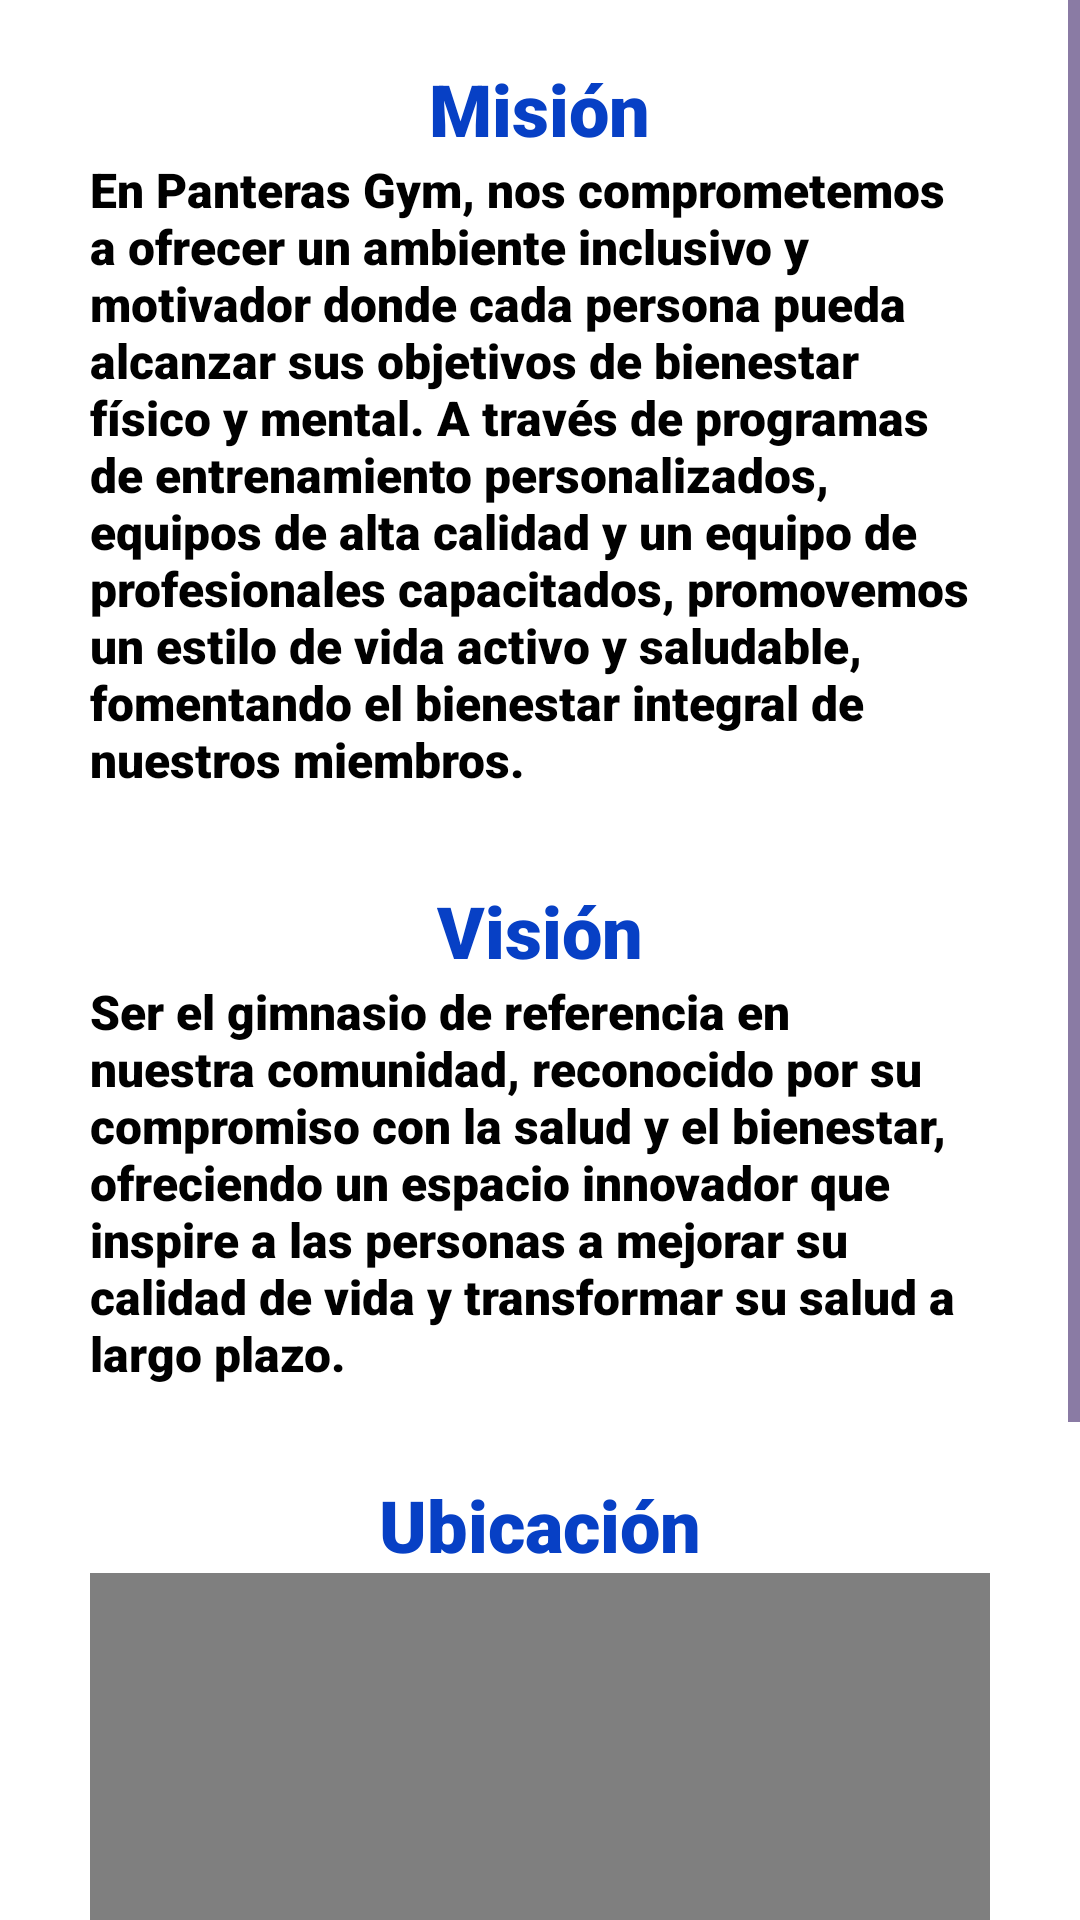

Android layout source for this screen:
<!-- AndroidManifest.xml: application theme AppTheme -->
<!-- res/layout/fragment_nosotros.xml -->
<?xml version="1.0" encoding="utf-8"?>
<LinearLayout xmlns:android="http://schemas.android.com/apk/res/android"
    xmlns:tools="http://schemas.android.com/tools"
    android:layout_width="match_parent"
    android:layout_height="match_parent"
    android:gravity="center"
    android:orientation="vertical"
    android:background="?android:attr/windowBackground"
    tools:context=".opciones.NosotrosFragment">

    <ScrollView
        android:layout_width="match_parent"
        android:layout_height="wrap_content">
        <LinearLayout
            android:layout_width="match_parent"
            android:layout_height="wrap_content"
            android:orientation="vertical"
            android:gravity="center">
            <TextView
                android:id="@+id/lblTituloMision"
                android:layout_width="wrap_content"
                android:layout_height="wrap_content"
                android:layout_marginTop="20dp"
                android:fontFamily="sans-serif-black"
                android:text="@string/stringTituloMision"
                android:textSize="24sp"
                android:textColor="?android:attr/textColor" />
            <TextView
                android:id="@+id/lblMision"
                android:layout_width="wrap_content"
                android:layout_height="wrap_content"
                android:layout_marginLeft="30dp"
                android:layout_marginRight="30dp"
                android:layout_marginBottom="30dp"
                android:fontFamily="sans-serif-black"
                android:text="@string/stringMision"
                android:textSize="16sp"
                android:textColor="@color/black" />

            <TextView
                android:id="@+id/lblTituloVision"
                android:layout_width="wrap_content"
                android:layout_height="wrap_content"
                android:fontFamily="sans-serif-black"
                android:text="@string/stringTituloVision"
                android:textSize="24sp"
                android:textColor="?android:attr/textColor" />
            <TextView
                android:id="@+id/lblVision"
                android:layout_width="wrap_content"
                android:layout_height="wrap_content"
                android:layout_marginLeft="30dp"
                android:layout_marginRight="30dp"
                android:layout_marginBottom="30dp"
                android:fontFamily="sans-serif-black"
                android:text="@string/stringVision"
                android:textSize="16sp"
                android:textColor="@color/black" />

            <TextView
                android:id="@+id/lblTituloUbicacion"
                android:layout_width="wrap_content"
                android:layout_height="wrap_content"
                android:fontFamily="sans-serif-black"
                android:text="@string/stringTituloUbicacion"
                android:textSize="24sp"
                android:textColor="?android:attr/textColor" />

            <com.google.android.gms.maps.MapView
                android:id="@+id/mapView"
                android:layout_width="300dp"
                android:layout_height="300dp"
                android:layout_marginBottom="40dp"/>
        </LinearLayout>
    </ScrollView>
</LinearLayout>
<!-- resources referenced by this layout -->
<resources>
  <string name="stringMision">En Panteras Gym, nos comprometemos a ofrecer un
                                  ambiente inclusivo y motivador donde cada persona pueda
                                  alcanzar sus objetivos de bienestar físico y mental. A
                                  través de programas de entrenamiento personalizados, equipos
                                  de alta calidad y un equipo de profesionales capacitados,
                                  promovemos un estilo de vida activo y saludable, fomentando
                                  el bienestar integral de nuestros miembros.</string>
  <string name="stringTituloMision">Misión</string>
  <string name="stringTituloUbicacion">Ubicación</string>
  <string name="stringTituloVision">Visión</string>
  <string name="stringVision">Ser el gimnasio de referencia en nuestra comunidad,
                                  reconocido por su compromiso con la salud y el bienestar,
                                  ofreciendo un espacio innovador que inspire a las personas a
                                  mejorar su calidad de vida y transformar su salud a largo plazo.</string>
  <style name="AppTheme" parent="Theme.Material3.DayNight.NoActionBar">
          <item name="android:textColor">#FF0740C5</item>
          <item name="android:textColorSecondary">#1E0150</item>
          <item name="android:textColorSecondaryInverse">#06349F</item>
          <item name="android:textColorTertiary">#FFFFFF</item>
          <item name="android:textColorTertiaryInverse">#303030</item>
          <item name="android:textColorHint">#FF0740C5</item>
  
          <item name="android:windowBackground">#FFFFFF</item>
          <item name="android:itemBackground">#EDEDED</item>
      </style>
  <!-- not gathered from this repository: default colours our renderer supplied (Android Studio template values) -->
  <color name="black">#FF000000</color>
</resources>
